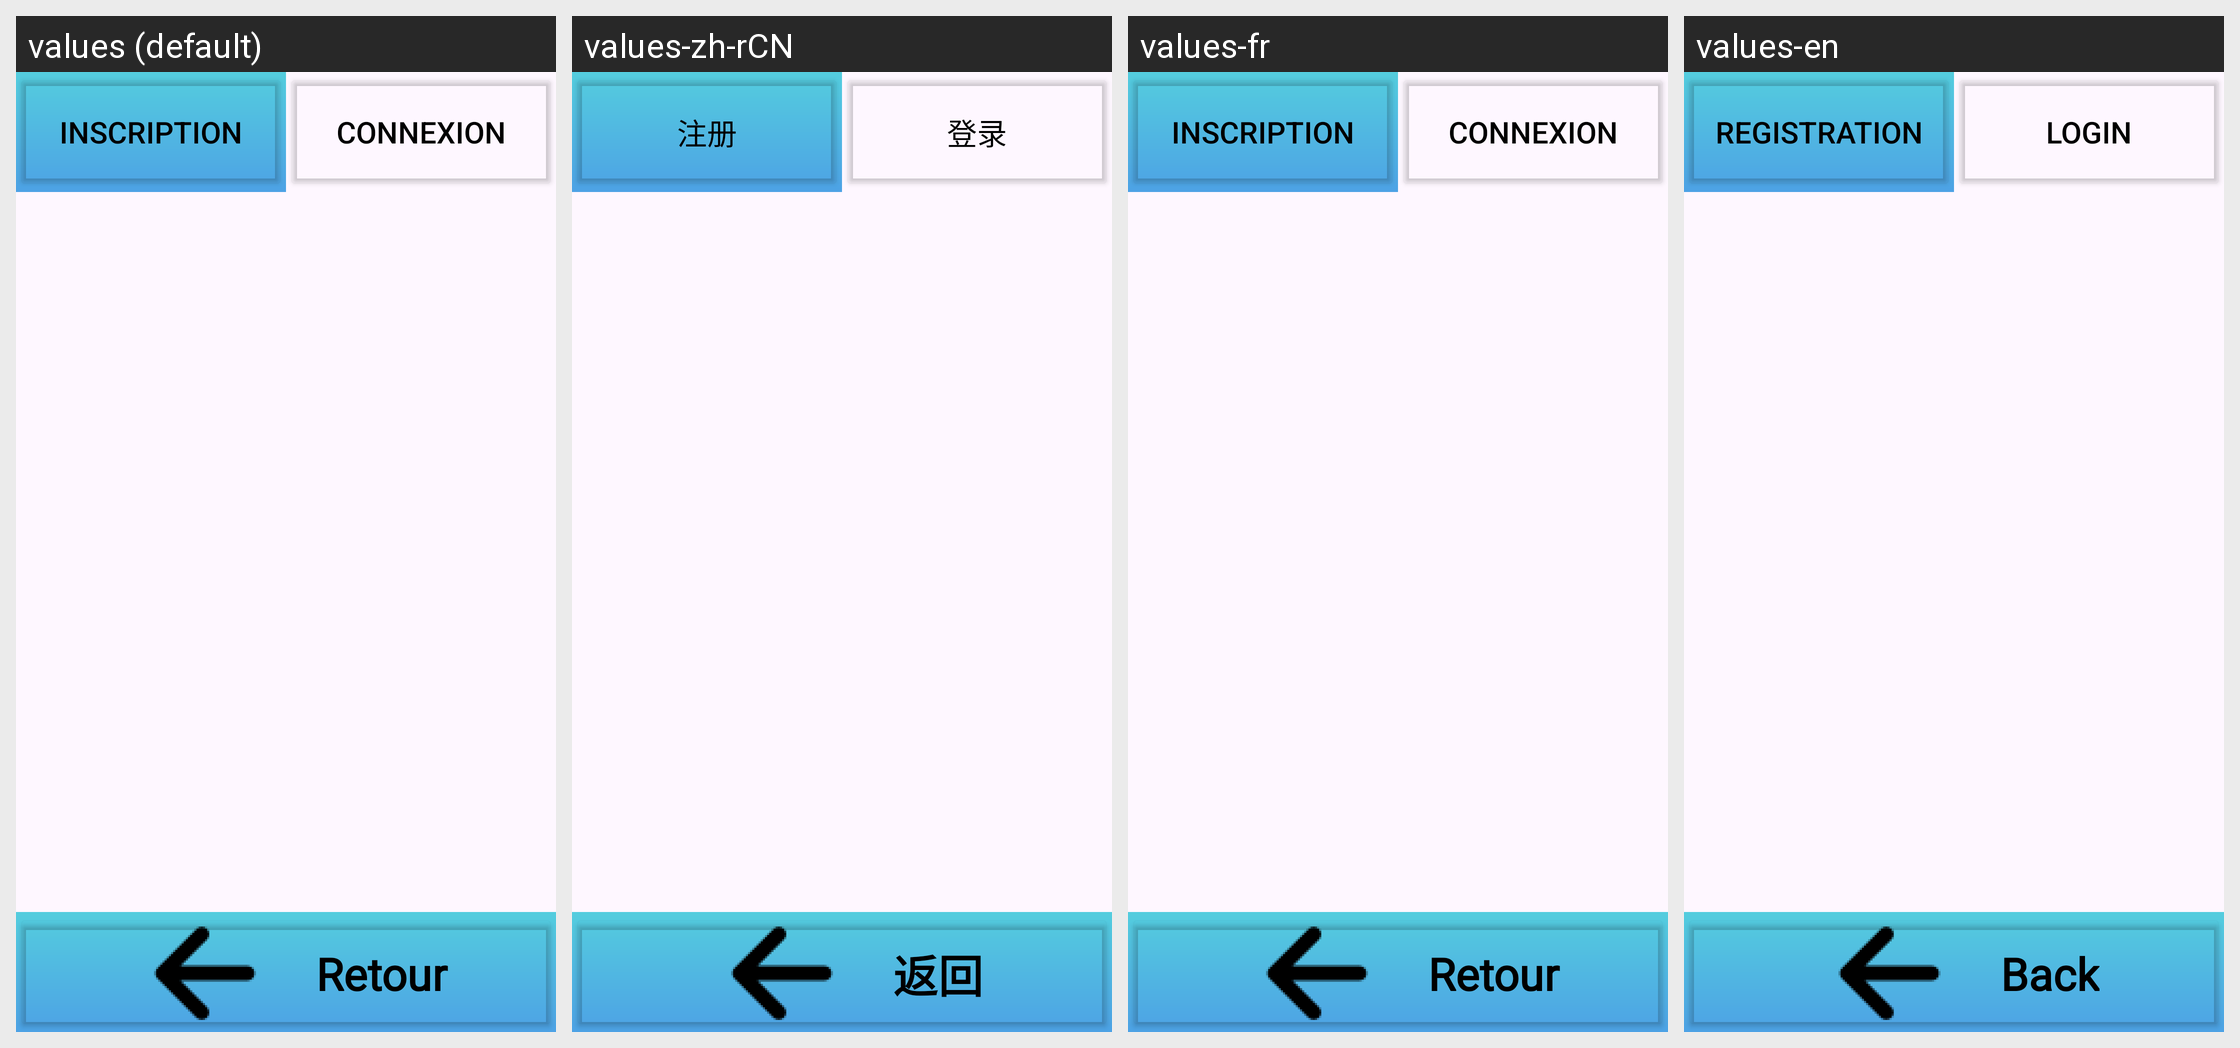

This grid shows one Android layout under several languages. Give, for every string resource on the screen, its name, the default text and each shown locale's text.
Android screen res/layout/login_inscription.xml rendered under 4 locales, left to right: values (default), values-zh-rCN, values-fr, values-en. Device: Nexus 5 (rendered at 1080×1920; each locale shown at half size, 540×960, under a caption strip naming it); theme Theme.NewAgapiVERSION311CLEAN.
Strings drawn on this screen, with the default value and each locale's value (text and hints the layout hard-codes, and strings that could not be matched under every locale, appear in the picture but are not listed):

inscription
  values: Inscription
  values-zh-rCN: 注册
  values-fr: Inscription
  values-en: Registration

connexion
  values: Connexion
  values-zh-rCN: 登录
  values-fr: Connexion
  values-en: Login

retour
  values: Retour
  values-zh-rCN: 返回
  values-fr: Retour
  values-en: Back
